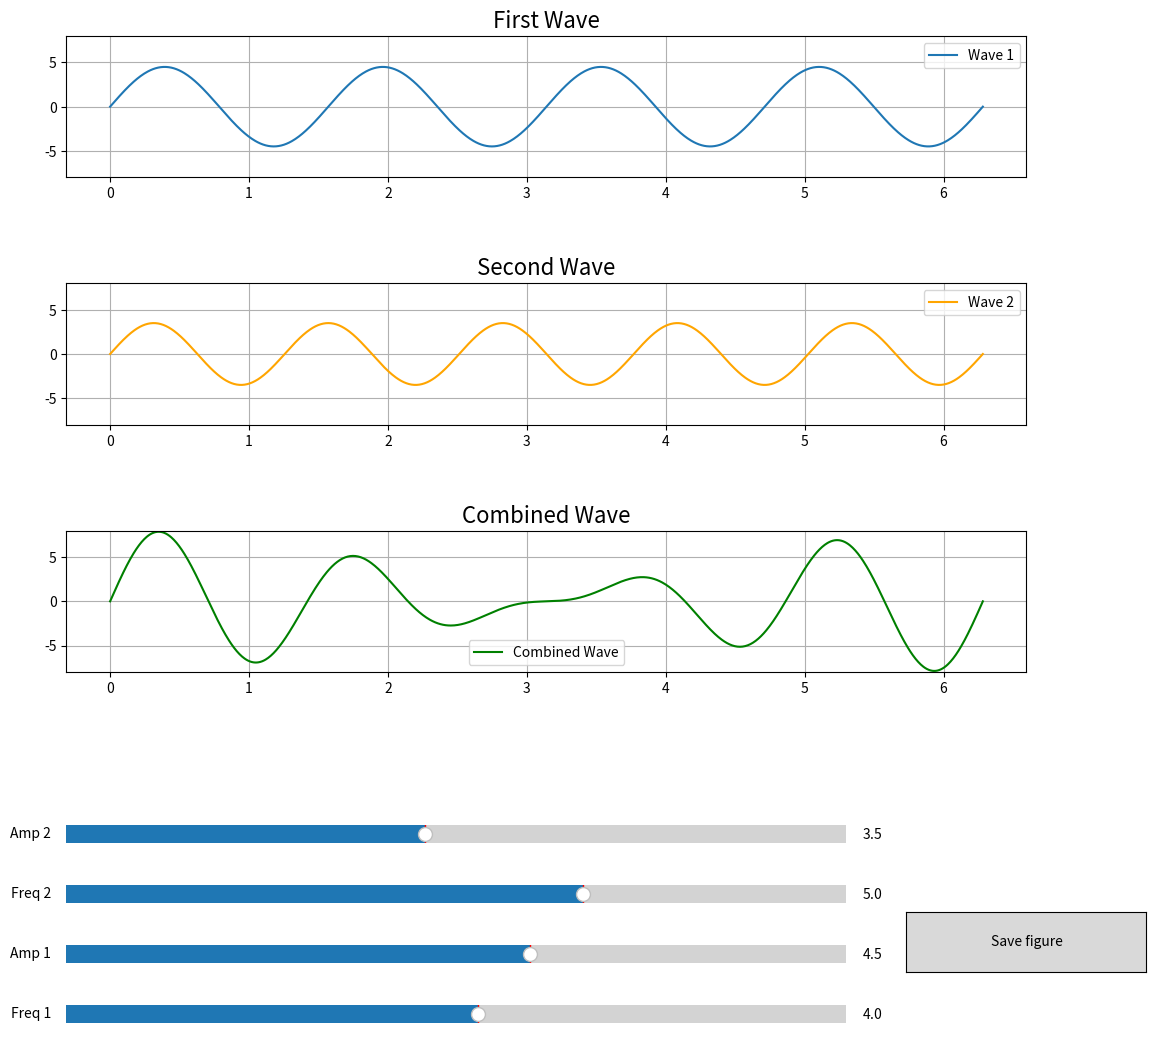

The matplotlib source for this figure:
import numpy as np
import matplotlib.pyplot as plt
from matplotlib.widgets import Slider, Button

# Initial parameters
frequency1 = 4
amplitude1 = 4.5
frequency2 = 5
amplitude2 = 3.5

# Graphs
x = np.linspace(0, 2 * np.pi, 1000)
fig, axs = plt.subplots(3, 1, figsize=(12, 12)) 
plt.subplots_adjust(left=0.1, right=0.9, bottom=0.35, hspace=0.75) 

def create_wave(x, frequency, amplitude):
    return amplitude * np.sin(frequency * x)

wave1_line, = axs[0].plot(x, create_wave(x, frequency1, amplitude1), label='Wave 1')
axs[0].set_title('First Wave', fontsize=16)
axs[0].set_ylim(-8, 8)
axs[0].grid(True)
axs[0].legend()

wave2_line, = axs[1].plot(x, create_wave(x, frequency2, amplitude2), label='Wave 2', color='orange')
axs[1].set_title('Second Wave', fontsize=16)
axs[1].set_ylim(-8, 8)
axs[1].grid(True)
axs[1].legend()

combined_wave_line, = axs[2].plot(x, create_wave(x, frequency1, amplitude1) + create_wave(x, frequency2, amplitude2), label='Combined Wave', color='green')
axs[2].set_title('Combined Wave', fontsize=16)
axs[2].set_ylim(-8, 8)  
axs[2].grid(True)
axs[2].legend()

ax_freq1 = plt.axes([0.1, 0.05, 0.65, 0.03])
ax_amp1 = plt.axes([0.1, 0.1, 0.65, 0.03])
ax_freq2 = plt.axes([0.1, 0.15, 0.65, 0.03])
ax_amp2 = plt.axes([0.1, 0.2, 0.65, 0.03])
ax_save = plt.axes([0.8, 0.1, 0.2, 0.05])

# Sliders
slider_freq1 = Slider(ax_freq1, 'Freq 1', 0.1, 7.5, valinit=frequency1)
slider_amp1 = Slider(ax_amp1, 'Amp 1', 0.1, 7.5, valinit=amplitude1) 
slider_freq2 = Slider(ax_freq2, 'Freq 2', 0.1, 7.5, valinit=frequency2)
slider_amp2 = Slider(ax_amp2, 'Amp 2', 0.1, 7.5, valinit=amplitude2) 

def update(val):
    freq1 = slider_freq1.val
    amp1 = slider_amp1.val
    freq2 = slider_freq2.val
    amp2 = slider_amp2.val

    wave1_line.set_ydata(create_wave(x, freq1, amp1))
    wave2_line.set_ydata(create_wave(x, freq2, amp2))
    combined_wave_line.set_ydata(create_wave(x, freq1, amp1) + create_wave(x, freq2, amp2))

    fig.canvas.draw_idle()

# Save image
def save_figure(event):
    plt.savefig('combined_wave.png', bbox_inches ='tight')
    print("Figure saved as 'combined_wave.png'.")

slider_freq1.on_changed(update)
slider_amp1.on_changed(update)
slider_freq2.on_changed(update)
slider_amp2.on_changed(update)

# Save button mechanic
save_button = Button(ax_save, 'Save figure')
save_button.on_clicked(save_figure)

plt.show()
